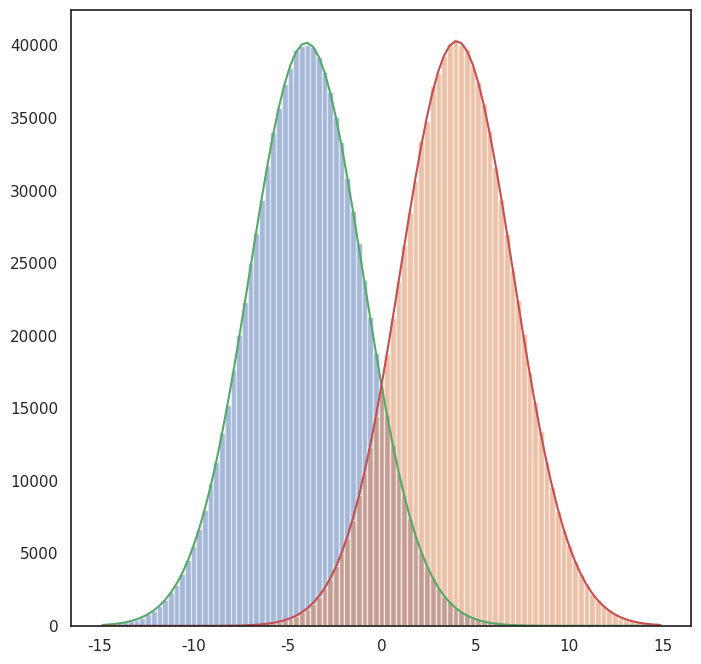
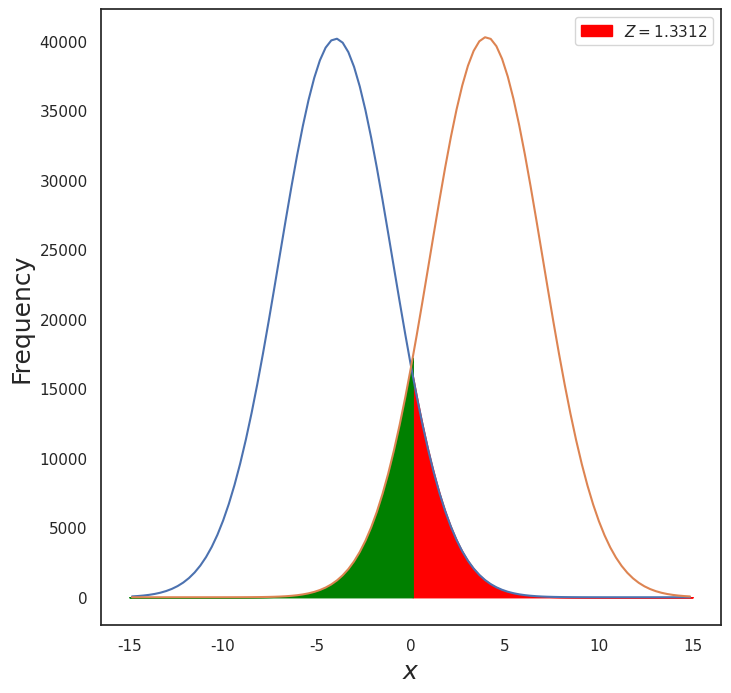
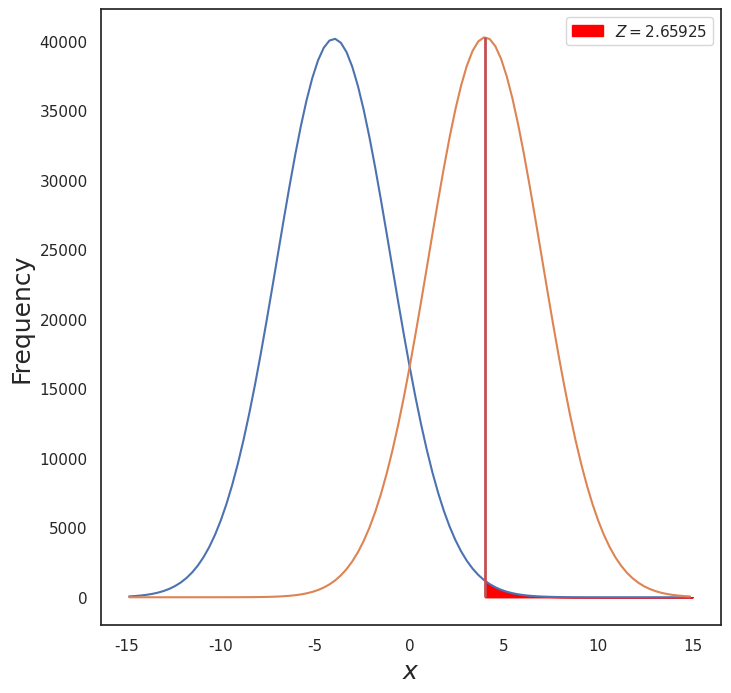
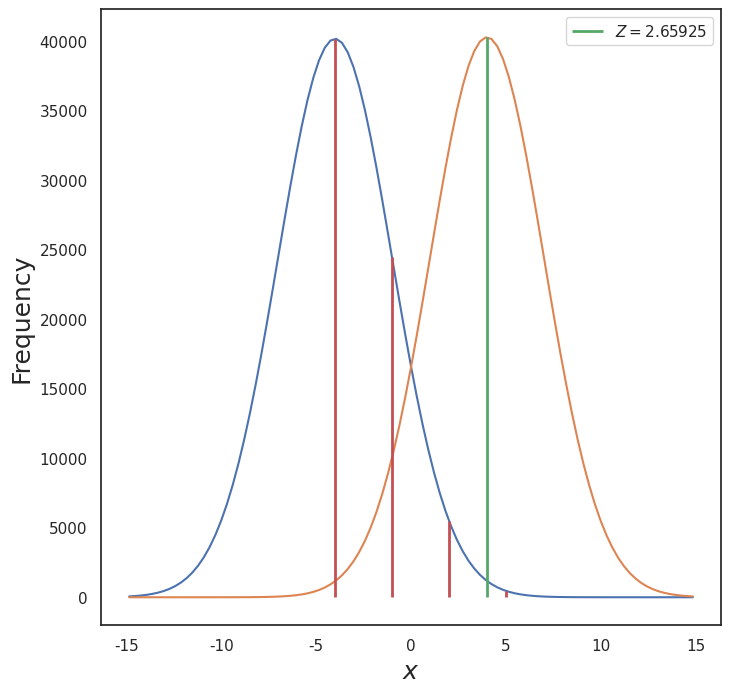

Write the Python code that produced these figures, in order.
"""
    Script to produce visual aids to explaining how significance relates to area under null LLR alpha
"""
import sys, os
import numpy as np
import scipy.optimize
from scipy import integrate
import matplotlib.pyplot as plt
from matplotlib import pyplot
import seaborn as sns; sns.set(style="white", color_codes=True)

plt.close("all")

# Make some Gaussian distributions
mu0 = -4 #-4
std0 = 3 #3
mu1 = 4 #4
std1 = 3 #3

gaus0 = np.random.normal(mu0, std0, 1000000)
gaus1 = np.random.normal(mu1, std1, 1000000)

fig, ax = plt.subplots(1,1, figsize = (8,8))
#gaus_bins = np.linspace(-60,60,100)
gaus_bins = np.linspace(-15,15,100)
gaus0_hist, gaus0_bins, _ = ax.hist(gaus0, bins=gaus_bins, alpha=0.5)
gaus1_hist, gaus1_bins, _ = ax.hist(gaus1, bins=gaus_bins, alpha=0.5)

gaus0_binscenters = np.array([0.5 * (gaus0_bins[i] + gaus0_bins[i+1]) for i in range(len(gaus0_bins)-1)])
gaus1_binscenters = np.array([0.5 * (gaus1_bins[i] + gaus1_bins[i+1]) for i in range(len(gaus1_bins)-1)])

def fit_gaussian(xdata, ydata, xbins):
    # Find parameters of Gaussian; amplitude, mean, stdev
    amp = np.max(ydata)
    mu = np.mean(xdata)
    sigma = np.std(xdata)
    print(amp, mu, sigma)

    # Define the form of the Gaussian
    def gaussian(x, amplitude, mean, stddev):
        #return amplitude * np.exp(-((x - mean) / 4 / stddev)**2)
        return amplitude * np.exp(-(1/2)*((x - mean)/stddev)**2)
        #return 1/(stddev*np.sqrt(2*np.pi)) * np.exp(-((x - mean) / 4 / stddev)**2)

    # Fit parameters for the Gaussian defined above from the data. p0 are initial guesses
    popt, _ = scipy.optimize.curve_fit(gaussian, xbins, ydata, p0 = [amp, mu, sigma])

    # Now get the Gaussian curve with those fitted parameters
    fitted_gaussian = gaussian(xbins, *popt)
    return fitted_gaussian, popt

def gaussian(x, amplitude, mean, stddev):
    #return amplitude * np.exp(-((x - mean) / 4 / stddev)**2)
    return amplitude * np.exp(-(1/2)*((x - mean)/stddev)**2)


# Get the fit
gaus0_fit, gaus0_params = fit_gaussian(gaus0, gaus0_hist, gaus0_binscenters)
gaus1_fit, gaus1_params = fit_gaussian(gaus1, gaus1_hist, gaus1_binscenters)

# Better to do this way
gaus0_fit = gaussian(gaus0_binscenters, *gaus0_params)
gaus1_fit = gaussian(gaus1_binscenters, *gaus1_params)

ax.plot(gaus0_binscenters, gaus0_fit)
ax.plot(gaus1_binscenters, gaus1_fit)

# So that I can do (after finding alpha):

def get_alpha(gaus0_list, gaus1_list, gaus0_hist, gaus0_bins, gaus1_hist, gaus1_bins):
    # Recenter bins
    gaus0_binscenters = np.array([0.5 * (gaus0_bins[i] + gaus0_bins[i+1]) for i in range(len(gaus0_bins)-1)])
    gaus1_binscenters = np.array([0.5 * (gaus1_bins[i] + gaus1_bins[i+1]) for i in range(len(gaus1_bins)-1)])

    # Get parameters for Gaussian fit
    _, test_gaus_params = fit_gaussian(gaus0_list, gaus0_hist, gaus0_binscenters)
    _, anomaly_gaus_params = fit_gaussian(gaus1_list, gaus1_hist, gaus1_binscenters)

    test_amplitude = test_gaus_params[0]
    test_mean = test_gaus_params[1]
    test_stdev = abs(test_gaus_params[2]) # abs since for some weird numerical reason stdev can be -ve. (it does not matter since it is squared but it makes me feel uncomfortable unless it is +ve)

    anomaly_amplitude = anomaly_gaus_params[0]
    anomaly_mean = anomaly_gaus_params[1]
    anomaly_stdev = abs(anomaly_gaus_params[2])

    # Integrate over Gaussian distribution with different lambda_cut as limits
    # to get alpha for which alpha = beta
    def integrand(x, amplitude, mean, stdev):
        #return amplitude * np.exp(-((x - mean) / 4 / stdev)**2)
        return amplitude * np.exp(-(1/2)*((x - mean)/stdev)**2)


    #lam_cut_potential_values = np.linspace(-200, -80, 1000)

    # min and max lamda values (would be infinity but scipy.integrate.quad breaks when using scipy.inf)
    print("====================== VALUES ================================")
    print(test_amplitude, test_mean, test_stdev, anomaly_amplitude, anomaly_mean, anomaly_stdev)
    min_lam = anomaly_mean - 50*np.average((test_stdev, anomaly_stdev))
    max_lam = test_mean + 50*np.average((test_stdev, anomaly_stdev))
    print(min_lam, max_lam)

    lam_cut_potential_values = np.linspace(anomaly_mean - 20*np.average((test_stdev, anomaly_stdev)), test_mean + 20*np.average((test_stdev, anomaly_stdev)), 10000)

    # Alpha and beta normalisations
    alpha_normalisation ,alpha_normalisation_error = integrate.quad(integrand,min_lam,max_lam,args=(test_amplitude, test_mean, test_stdev))
    beta_normalisation ,beta_normalisation_error = integrate.quad(integrand,min_lam,max_lam,args=(anomaly_amplitude, anomaly_mean, anomaly_stdev))
    print("========NORMALISATION:======================")
    print("HELLO")
    print(alpha_normalisation, beta_normalisation)

    # Integrate from increasing values of lam_cut to find alpha which is closest to beta
    alpha_list = []
    beta_list = []
    alpha_beta_diff_list = []
    for i,lam_cut in enumerate(lam_cut_potential_values):
        alpha_integral1 ,alpha_integral1_error = integrate.quad(integrand,min_lam,lam_cut,args=(test_amplitude, test_mean, test_stdev))
        alpha = alpha_integral1/alpha_normalisation
        alpha_list.append(alpha)

        beta_integral1 ,beta_integral1_error = integrate.quad(integrand,lam_cut,max_lam,args=(anomaly_amplitude, anomaly_mean, anomaly_stdev))
        beta = beta_integral1/beta_normalisation

        # Create a list of the difference between alpha and beta - we will search for the value that is closest to zero
        alpha_beta_diff = abs(alpha - beta)
        alpha_beta_diff_list.append(alpha_beta_diff)
        beta_list.append(beta)
        #print(i, lam_cut, alpha_integral1, alpha, beta_integral1, beta, alpha_beta_diff)

    # Get the value of lam_cut for which alpha is closest to beta (approx of alpha = beta)
    closest_index = alpha_beta_diff_list.index(min(alpha_beta_diff_list))
    lam_cut = lam_cut_potential_values[closest_index]

    # Get the value of alpha for which alpha is closest to beta (approx of alpha = beta)
    alpha = alpha_list[closest_index]

    return alpha

# Calculate alpha from any point on x-axis (to infinity)
def calc_alpha(x_min, gaus0_list, gaus1_list, gaus0_hist, gaus0_bins, gaus1_hist, gaus1_bins):
    # Get parameters for Gaussian fit
    _, test_gaus_params = fit_gaussian(gaus0_list, gaus0_hist, gaus0_binscenters)
    _, anomaly_gaus_params = fit_gaussian(gaus1_list, gaus1_hist, gaus1_binscenters)

    test_amplitude = test_gaus_params[0]
    test_mean = test_gaus_params[1]
    test_stdev = abs(test_gaus_params[2]) # abs since for some weird numerical reason stdev can be -ve. (it does not matter since it is squared but it makes me feel uncomfortable unless it is +ve)

    anomaly_amplitude = anomaly_gaus_params[0]
    anomaly_mean = anomaly_gaus_params[1]
    anomaly_stdev = abs(anomaly_gaus_params[2])

    def integrand(x, amplitude, mean, stdev):
        #return amplitude * np.exp(-((x - mean) / 4 / stdev)**2)
        return amplitude * np.exp(-(1/2)*((x - mean)/stdev)**2)

    min_lam = anomaly_mean - 50*np.average((test_stdev, anomaly_stdev))
    max_lam = test_mean + 50*np.average((test_stdev, anomaly_stdev))

    alpha_normalisation ,alpha_normalisation_error = integrate.quad(integrand,min_lam,max_lam,args=(test_amplitude, test_mean, test_stdev))
    alpha_integral1 ,alpha_integral1_error = integrate.quad(integrand,min_lam,x_min,args=(test_amplitude, test_mean, test_stdev))
    alpha = alpha_integral1/alpha_normalisation

    return alpha

# Function to get standard deviations of seperation from alpha:
# For the found value of alpha, find the corresponding number of standard
# deviations n by solving
# alpha = (1/sqrt(2 pi)) * int_n^inf exp(-x^2/2) dx
# Note that this is the one-sided defintion and i don't think that it is well
# defined for alpha < 0.5, though the correct result could be obtained for alpha > 0.5
# if you do alpha -> 1 - alpha
def get_nstdevs(alpha):
    # The integrand
    def integrand(x):
        return np.exp(-x**2/2)

    # The function to solve for - this is the above equation rearranged
    # Max number of standard deviation to integrate up to (a number -> infity)
    # For some reason n ~> 10000 gives bad integration but 1000 is more than enough
    n_max = 1000
    def func(n):
        integral,error = integrate.quad(integrand, n, n_max)
        return integral - alpha*np.sqrt(2.0*np.pi)

    # Solve
    n_estimate = 1.0
    sol = scipy.optimize.fsolve(func, n_estimate)

    return sol[0]


alpha = 1 - get_alpha(gaus0, gaus1, gaus0_hist, gaus0_bins, gaus1_hist, gaus1_bins)

# Find a region alpha under the gaus0 curve
x_alpha_min = alpha
x_alpha_max = 15 # The highest value I am plotting - theoretically infinity
x_alpha = np.linspace(x_alpha_min, x_alpha_max, 1000)
alpha_from_fit = gaussian(x_alpha, *gaus0_params)

nstdevs = get_nstdevs(alpha)

# Find a region beta under gaus1 curve
x_beta_min = -15 # The lowest value I am plotting - theoretically -infinity
x_beta_max = alpha
x_beta = np.linspace(x_beta_min, x_beta_max, 1000)
beta_from_fit = gaussian(x_beta, *gaus1_params)

fig, ax = plt.subplots(1,1, figsize = (8,8))
ax.plot(gaus0_binscenters, gaus0_fit)
ax.plot(gaus1_binscenters, gaus1_fit)

# Plot line for alpha min
#ax.vlines(x_alpha_min, 0, alpha_from_fit[0], color='r', linestyles='solid')
ax.fill_between(x_alpha, alpha_from_fit, color='red', label=r"$Z = {}$" .format(round(nstdevs, 5)))
#ax.vlines(x_beta_min, 0, beta_from_fit[0], color='g', linestyles='solid')
ax.fill_between(x_beta, beta_from_fit, color='green')
ax.set_xlabel(r'$x$', fontsize = 18)
ax.set_ylabel(r'Frequency', fontsize = 18)
ax.legend(loc="best")

print("Alpha = ",alpha)



# Now the same but with alpha the area under gau0 curve from mean of gaus1 to infinity
# and having no beta

# Find a region alpha under the gaus0 curve
x_alpha_min = np.average(gaus1)
x_alpha_max = 15 # The highest value I am plotting - theoretically infinity
x_alpha = np.linspace(x_alpha_min, x_alpha_max, 1000)
alpha_from_fit = gaussian(x_alpha, *gaus0_params)

alpha = 1 - calc_alpha(x_alpha_min, gaus0, gaus1, gaus0_hist, gaus0_bins, gaus1_hist, gaus1_bins)
nstdevs = get_nstdevs(alpha)

alpha_to_gaus1_line_from_fit = gaussian(x_alpha, *gaus1_params)

fig, ax = plt.subplots(1,1, figsize = (8,8))
ax.plot(gaus0_binscenters, gaus0_fit)
ax.plot(gaus1_binscenters, gaus1_fit)
ax.vlines(x_alpha_min, 0, alpha_to_gaus1_line_from_fit[0], color='r', linestyles='solid', linewidth = 2)
ax.fill_between(x_alpha, alpha_from_fit, color='red', label=r"$Z = {}$" .format(round(nstdevs, 5)))
ax.set_xlabel(r'$x$', fontsize = 18)
ax.set_ylabel(r'Frequency', fontsize = 18)
ax.legend(loc="best")


# Finally plot the naive Z as a number of standard deviations away from the null
fig, ax = plt.subplots(1,1, figsize = (8,8))
ax.plot(gaus0_binscenters, gaus0_fit)
ax.plot(gaus1_binscenters, gaus1_fit)

n_stdevs = (mu1 - mu0)/std0

# Plot lines for sigma
for n in range(0, int(np.ceil(abs((mu1 - mu0)/std0))) + 3):
    #print(n)
    x_at_std = mu0 + n*std0
    std_line = gaussian(x_at_std, *gaus0_params)
    ax.vlines(x_at_std, 0, std_line, color='r', linestyles='solid', linewidth = 2)

mu1_line = gaussian(mu1, *gaus1_params)
ax.vlines(mu1, 0, mu1_line, color='g', linestyles='solid', label=r"$Z = {}$" .format(round(nstdevs, 5)), linewidth = 2)
ax.legend(loc="best")
ax.set_xlabel(r'$x$', fontsize = 18)
ax.set_ylabel(r'Frequency', fontsize = 18)


plt.show()
